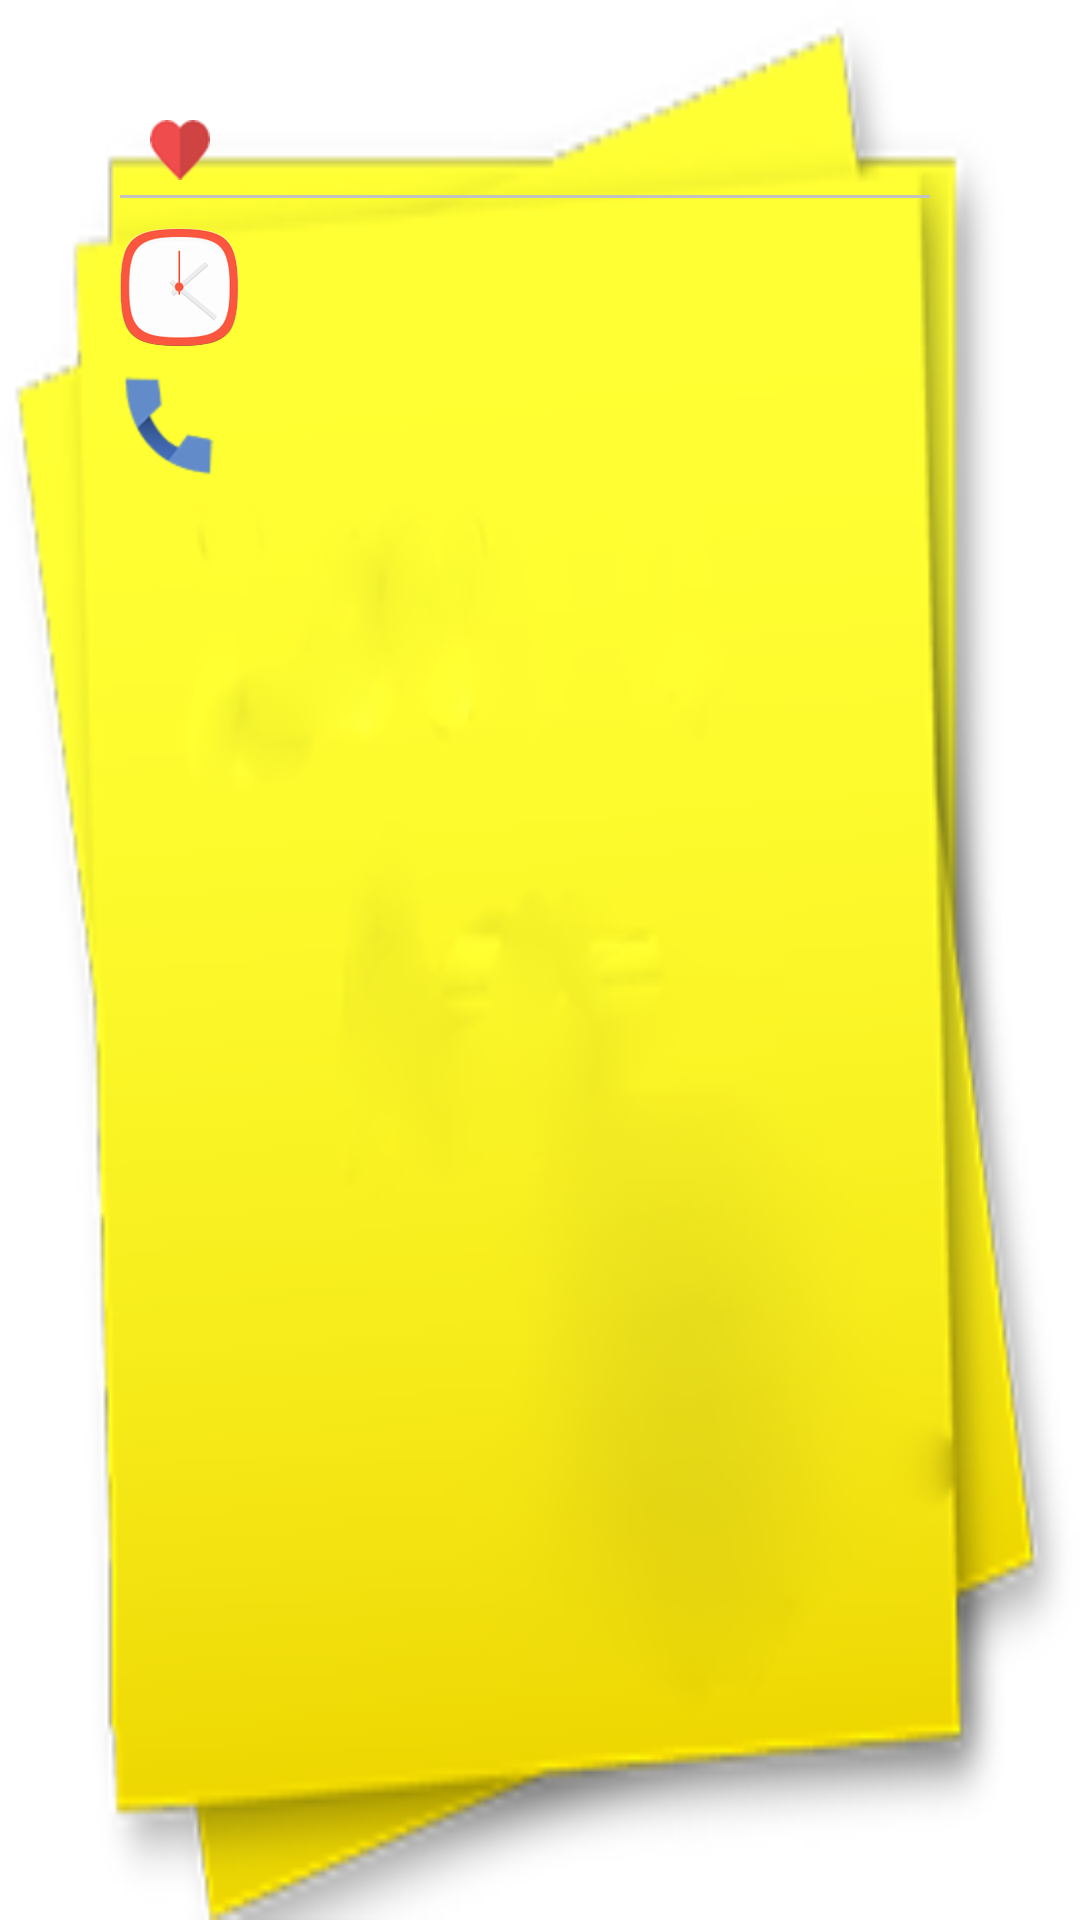

This screen was rendered from an Android layout file. Write that file and the resources it references.
<!-- AndroidManifest.xml: application theme android:Theme.Holo.Light -->
<!-- res/layout/alarm_item_layout.xml -->
<?xml version="1.0" encoding="utf-8"?>
<RelativeLayout xmlns:android="http://schemas.android.com/apk/res/android"
    android:layout_width="250dp"
    android:layout_height="200dp"
    android:background="@drawable/alarm_bg">
    
    <ImageView
        android:id="@+id/heart_title"
        android:layout_marginLeft="50dp"
        android:layout_marginTop="40dp"
        android:layout_marginBottom="5dp"
        android:src="@drawable/heart"
        android:layout_alignParentLeft="true"
        android:layout_width="wrap_content"
        android:layout_height="wrap_content"
        android:contentDescription="@null"/>
    
    <View
        android:id="@+id/seperation_line"
        android:layout_width="match_parent"
        android:layout_marginLeft="40dp"
        android:layout_marginRight="50dp"
        android:background="@color/seperation_line"
        android:layout_height="1dp"
        android:layout_below="@+id/heart_title"/>
    
    <ImageView
        android:id="@+id/alarm_pic"
        android:src="@drawable/clockmark"
        android:layout_width="wrap_content"
        android:layout_height="wrap_content"
        android:layout_alignParentLeft="true"
        android:layout_below="@+id/seperation_line"
        android:layout_marginTop="10dp"
        android:layout_marginLeft="40dp"
        android:contentDescription="@null"/>
    
    <TextView
        android:id="@+id/alarm_time_text"
        android:textSize="25sp"
        android:layout_width="wrap_content"
        android:layout_height="wrap_content"
        android:layout_toRightOf="@+id/alarm_pic"
        android:layout_below="@+id/seperation_line"
        android:layout_marginTop="10dp"
        android:layout_marginLeft="20dp"/>
    
    <ImageView
        android:id="@+id/alarm_marks_pic"
        android:src="@drawable/phone"
        android:layout_width="wrap_content"
        android:layout_height="wrap_content"
        android:layout_alignParentLeft="true"
        android:layout_marginTop="10dp"
        android:layout_marginLeft="40dp"
        android:contentDescription="@null"
        android:layout_below="@+id/alarm_pic"/>
    
    <TextView
        android:id="@+id/alarm_marks_text"
        android:textSize="18sp"
        android:layout_width="wrap_content"
        android:layout_height="wrap_content"
        android:layout_toRightOf="@+id/alarm_marks_pic"
        android:layout_marginTop="10dp"
        android:layout_marginLeft="20dp"
        android:layout_below="@+id/alarm_pic"/>

</RelativeLayout>
<!-- resources referenced by this layout -->
<resources>
  <color name="seperation_line">#c2c2c2</color>
  <!-- drawable alarm_bg: png bitmap (drawable-xhdpi, 27702 bytes) -->
  <!-- drawable clockmark: png bitmap (drawable-xxhdpi, 17753 bytes) -->
  <!-- drawable heart: png bitmap (drawable-hdpi, 4125 bytes) -->
  <!-- drawable phone: png bitmap (drawable-hdpi, 5277 bytes) -->
</resources>
